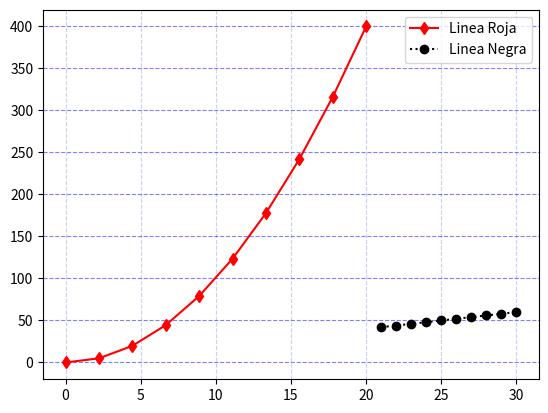

Write Python code to recreate this figure.

import matplotlib.pyplot as plt
import numpy as np

Fig, Grafica = plt.subplots()

Eje_X = np.linspace(0, 20, 10)
Eje_Y = Eje_X ** 2

Eje_X2 = np.linspace(21, 30, 10)
Eje_Y2 = Eje_X2 * 2

# Dos lineas

Grafica.plot(Eje_X, Eje_Y, 'rd-', Eje_X2, Eje_Y2, 'ko:')

np.arange(0, 450, 100)
np.arange(0, 450, 50)

# Lineas de fondo

Grafica.grid(axis = 'y', color = 'b', which = 'major', alpha = (0.5), linestyle = '--')
Grafica.grid(axis = 'x', color = 'b', which = 'major', alpha = (0.2), linestyle = '--')

# Tamano de los numeros

Grafica.tick_params(axis = 'y', which = 'major', labelsize = 10)

Grafica.legend(['Linea Roja', 'Linea Negra'])

plt.show()